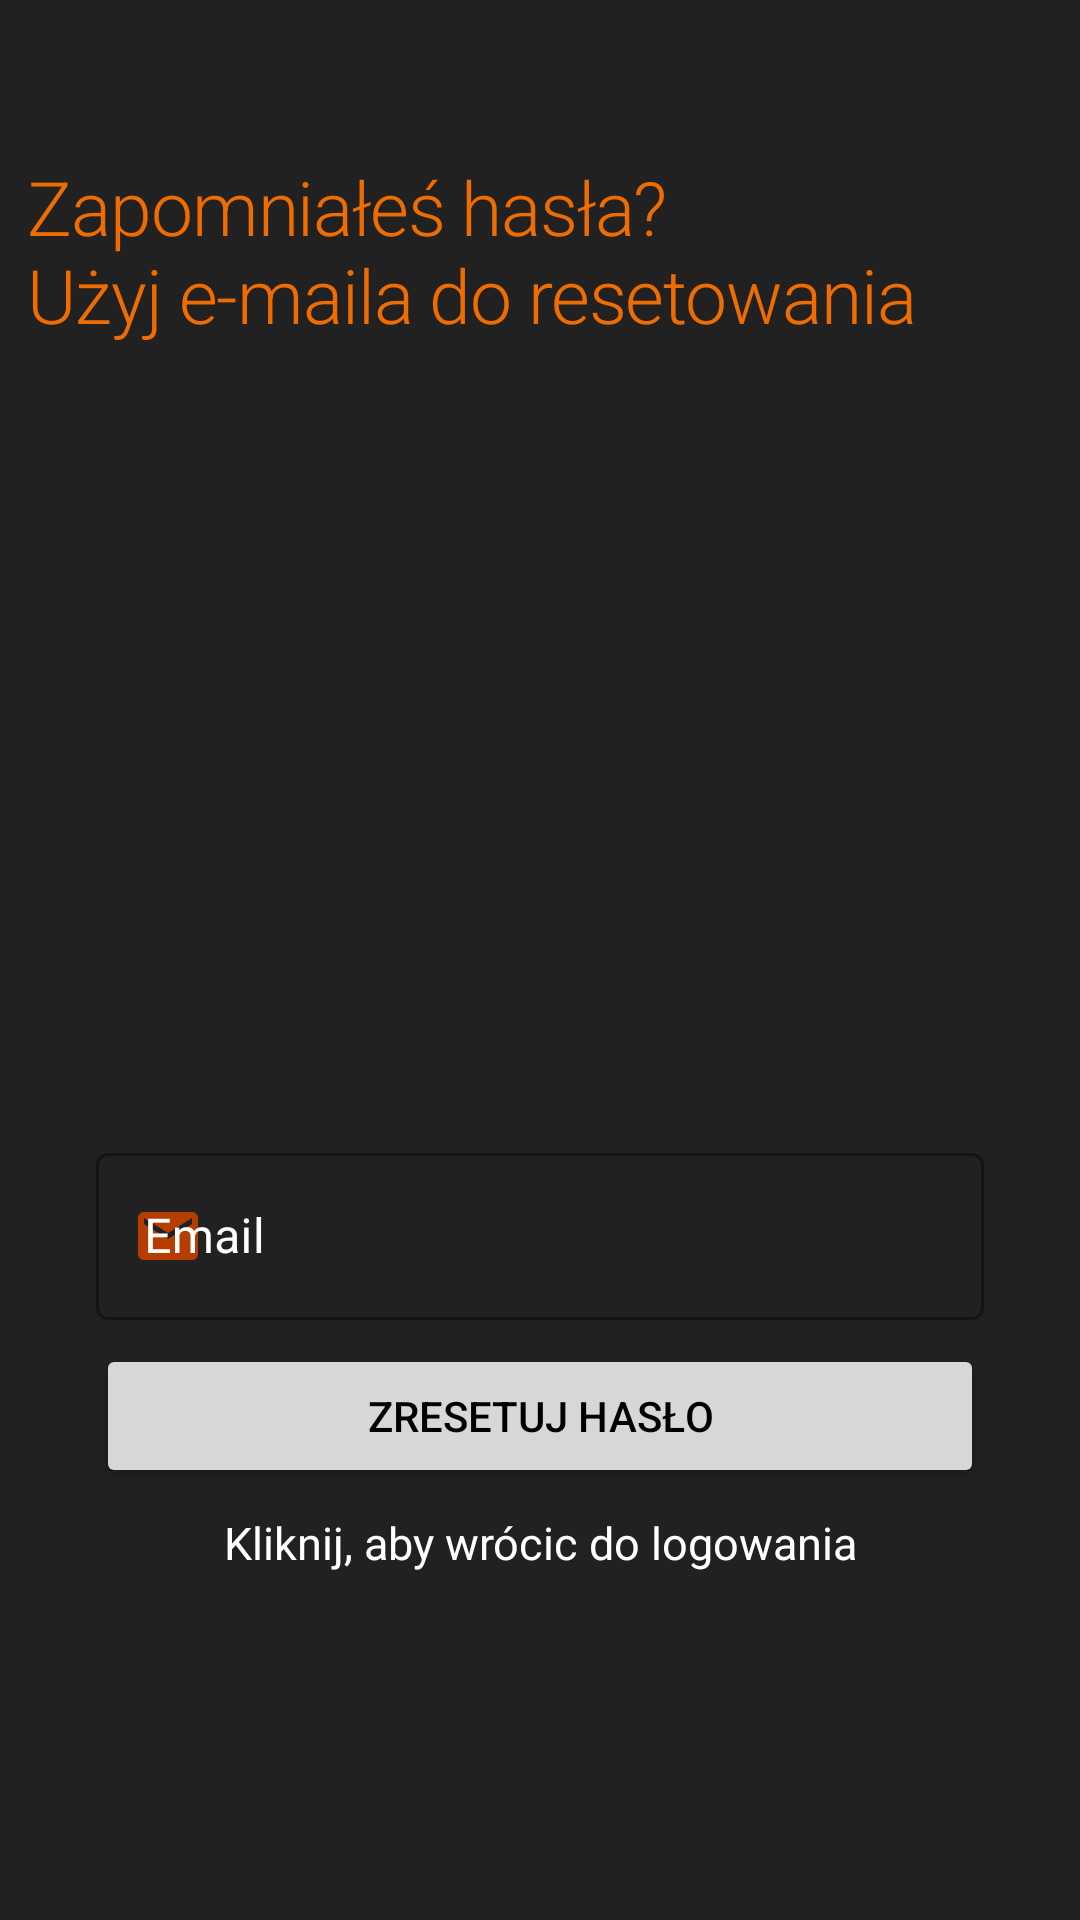

This screen was rendered from an Android layout file. Write that file and the resources it references.
<!-- AndroidManifest.xml: application theme Theme.CarApi -->
<!-- res/layout/fragment_reset_password.xml -->
<?xml version="1.0" encoding="utf-8"?>
<layout xmlns:android="http://schemas.android.com/apk/res/android"
    xmlns:app="http://schemas.android.com/apk/res-auto">

    <androidx.constraintlayout.widget.ConstraintLayout
        android:layout_width="match_parent"
        android:layout_height="match_parent"
        android:background="@color/secondary">

        <ProgressBar
            android:id="@+id/progress_bar"
            android:layout_width="wrap_content"
            android:layout_height="wrap_content"
            android:visibility="gone"
            app:layout_constraintBottom_toTopOf="@+id/email_et_layout"
            app:layout_constraintEnd_toEndOf="parent"
            app:layout_constraintStart_toStartOf="parent"
            app:layout_constraintTop_toBottomOf="@+id/headline_tv" />

        <TextView
            android:id="@+id/headline_tv"
            style="@style/TextAppearance.MaterialComponents.Headline1"
            android:layout_width="wrap_content"
            android:layout_height="wrap_content"
            android:layout_marginTop="52dp"
            android:text="@string/forgot_password_head_tv"
            android:textColor="@color/primary"
            android:textSize="25sp"
            app:layout_constraintEnd_toEndOf="parent"
            app:layout_constraintHorizontal_bias="0.148"
            app:layout_constraintStart_toStartOf="parent"
            app:layout_constraintTop_toTopOf="parent" />

        <com.google.android.material.textfield.TextInputLayout
            android:id="@+id/email_et_layout"
            style="@style/Widget.MaterialComponents.TextInputLayout.OutlinedBox"
            android:layout_width="match_parent"
            android:layout_height="wrap_content"
            android:layout_marginStart="32dp"
            android:layout_marginTop="264dp"
            android:layout_marginEnd="32dp"
            android:hint="@string/email_hint"
            android:textColorHint="@color/white"
            app:layout_constraintEnd_toEndOf="parent"
            app:layout_constraintStart_toStartOf="parent"
            app:layout_constraintTop_toBottomOf="@+id/headline_tv"
            app:startIconDrawable="@drawable/ic_email"
            app:startIconTint="@color/primary_dark">

            <com.google.android.material.textfield.TextInputEditText
                android:id="@+id/email_et"
                android:layout_width="match_parent"
                android:layout_height="wrap_content"
                android:inputType="textEmailAddress"
                android:textColor="@color/white" />


        </com.google.android.material.textfield.TextInputLayout>


        <Button
            android:id="@+id/reset_btn"
            android:layout_width="match_parent"
            android:layout_height="wrap_content"
            android:layout_marginStart="32dp"
            android:layout_marginTop="8dp"
            android:layout_marginEnd="32dp"
            android:text="@string/reset_password_btn"
            android:textColor="@color/secondary_dark"

            app:layout_constraintEnd_toEndOf="parent"
            app:layout_constraintStart_toStartOf="parent"
            app:layout_constraintTop_toBottomOf="@+id/email_et_layout" />

        <TextView
            android:id="@+id/have_account_tv"
            android:layout_width="match_parent"
            android:layout_height="wrap_content"
            android:layout_marginHorizontal="32dp"
            android:layout_marginTop="8dp"
            android:clickable="true"
            android:focusable="true"
            android:text="@string/back_to_login"
            android:textAlignment="center"
            android:textColor="@color/white"
            android:textSize="15sp"
            app:layout_constraintEnd_toEndOf="parent"
            app:layout_constraintStart_toStartOf="parent"
            app:layout_constraintTop_toBottomOf="@+id/reset_btn" />


    </androidx.constraintlayout.widget.ConstraintLayout>
</layout>
<!-- resources referenced by this layout -->
<resources>
  <color name="primary">#ef6c00</color>
  <color name="primary_dark">#b53d00</color>
  <color name="secondary">#212121</color>
  <color name="secondary_dark">#000000</color>
  <color name="white">#FFFFFF</color>
  <!-- drawable ic_email (drawable) -->
  <vector android:height="24dp" android:tint="#FF4E00"
      android:viewportHeight="24" android:viewportWidth="24"
      android:width="24dp" xmlns:android="http://schemas.android.com/apk/res/android">
      <path android:fillColor="@android:color/white" android:pathData="M20,4L4,4c-1.1,0 -1.99,0.9 -1.99,2L2,18c0,1.1 0.9,2 2,2h16c1.1,0 2,-0.9 2,-2L22,6c0,-1.1 -0.9,-2 -2,-2zM20,8l-8,5 -8,-5L4,6l8,5 8,-5v2z"/>
  </vector>
  <string name="back_to_login">Kliknij, aby wrócic do logowania</string>
  <string name="email_hint">Email</string>
  <string name="forgot_password_head_tv">Zapomniałeś hasła? \nUżyj e-maila do resetowania</string>
  <string name="reset_password_btn">Zresetuj hasło</string>
  <style name="Theme.CarApi" parent="Theme.MaterialComponents.DayNight.DarkActionBar">
          
          <item name="colorPrimary">@color/primary</item>
          <item name="colorPrimaryVariant">@color/primary_light</item>
          <item name="colorOnPrimary">@color/primary_dark</item>
          
          <item name="colorSecondary">@color/secondary</item>
          <item name="colorSecondaryVariant">@color/secondary_light</item>
          <item name="colorOnSecondary">@color/secondary_dark</item>
          
          <item name="android:statusBarColor">@color/secondary</item>
          <item name="android:navigationBarColor">@color/secondary</item>
  
          
      </style>
  <color name="primary_light">#ff9d3f</color>
  <color name="secondary_light">#484848</color>
</resources>
